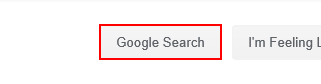
Task: Robotic Enterprise Framework
Workflow: SearchInYelp

Step 1: click on the text box 'btnK' in window 'Google'
